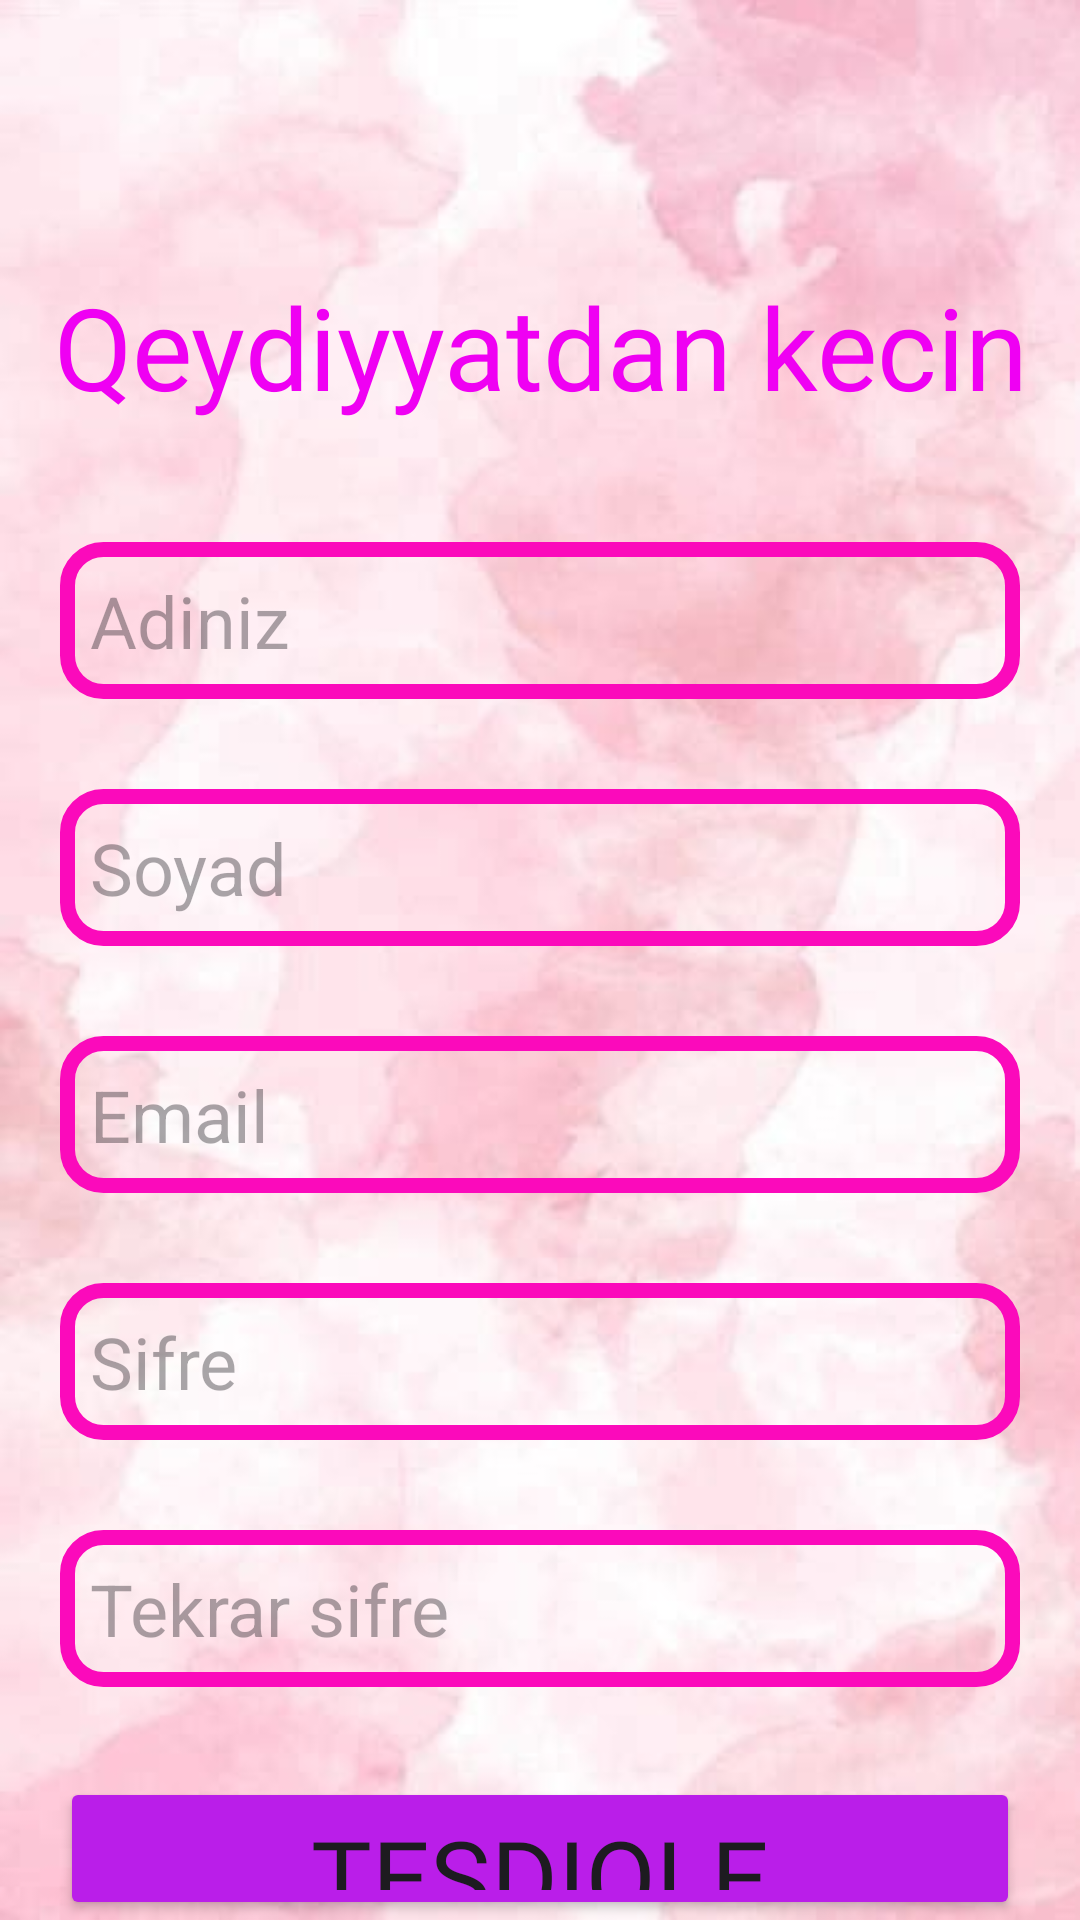

Android layout source for this screen:
<!-- AndroidManifest.xml: application theme Theme.BasicUserAuthentication -->
<!-- res/layout/activity_register.xml -->
<?xml version="1.0" encoding="utf-8"?>
<androidx.constraintlayout.widget.ConstraintLayout xmlns:android="http://schemas.android.com/apk/res/android"
    xmlns:app="http://schemas.android.com/apk/res-auto"
    xmlns:tools="http://schemas.android.com/tools"
    android:layout_width="match_parent"
    android:layout_height="match_parent"
    tools:context=".RegisterActivity">

    <LinearLayout
        android:layout_width="match_parent"
        android:layout_height="match_parent"
        android:background="@drawable/photo_2023_10_01_19_50_22"
        android:orientation="vertical"
        app:layout_constraintBottom_toBottomOf="parent"
        app:layout_constraintEnd_toEndOf="parent"
        app:layout_constraintStart_toStartOf="parent"
        app:layout_constraintTop_toTopOf="parent">

        <TextView
            android:id="@+id/textView"
            android:layout_width="match_parent"
            android:layout_height="wrap_content"
            android:layout_marginTop="90dp"
            android:fontFamily="@font/griffy"
            android:text="Qeydiyyatdan kecin"
            android:textAlignment="center"
            android:textColor="@color/header_text_color"
            android:textSize="38sp" />

        <EditText
            android:id="@+id/register_name_input"
            android:layout_width="match_parent"
            android:layout_height="wrap_content"
            android:layout_marginLeft="20dp"
            android:layout_marginTop="40dp"
            android:layout_marginRight="20dp"
            android:background="@drawable/edittext_background"
            android:ems="10"
            android:hint="Adiniz"
            android:inputType="text"
            android:padding="10dp"
            android:textSize="24sp" />

        <EditText
            android:id="@+id/register_input_soyad"
            android:layout_width="match_parent"
            android:layout_height="wrap_content"
            android:layout_marginLeft="20dp"
            android:layout_marginTop="30dp"
            android:layout_marginRight="20dp"
            android:background="@drawable/edittext_background"
            android:ems="10"
            android:hint="Soyad"
            android:inputType="text"
            android:padding="10dp"
            android:textSize="24sp" />

        <EditText
            android:id="@+id/register_input_email"
            android:layout_width="match_parent"
            android:layout_height="wrap_content"
            android:layout_marginLeft="20dp"
            android:layout_marginTop="30dp"
            android:layout_marginRight="20dp"
            android:background="@drawable/edittext_background"
            android:ems="10"
            android:hint="Email"
            android:inputType="textEmailAddress"
            android:padding="10dp"
            android:textSize="24sp" />

        <EditText
            android:id="@+id/register_input_password"
            android:layout_width="match_parent"
            android:layout_height="wrap_content"
            android:layout_marginLeft="20dp"
            android:layout_marginTop="30dp"
            android:layout_marginRight="20dp"
            android:background="@drawable/edittext_background"
            android:ems="10"
            android:hint="Sifre"
            android:inputType="numberPassword"
            android:padding="10dp"
            android:textSize="24sp" />

        <EditText
            android:id="@+id/register_input_password_again"
            android:layout_width="match_parent"
            android:layout_height="wrap_content"
            android:layout_marginLeft="20dp"
            android:layout_marginTop="30dp"
            android:layout_marginRight="20dp"
            android:background="@drawable/edittext_background"
            android:ems="10"
            android:hint="Tekrar sifre"
            android:inputType="numberPassword"
            android:padding="10dp"
            android:textSize="24sp" />

        <Button
            android:id="@+id/register_submit"
            android:layout_width="match_parent"
            android:layout_height="wrap_content"
            android:layout_marginLeft="20dp"
            android:layout_marginTop="30dp"
            android:layout_marginRight="20dp"
            android:backgroundTint="@color/button_background"
            android:fontFamily="@font/griffy"
            android:text="Tesdiqle"
            android:textSize="34sp"
            app:rippleColor="@color/border_color" />

    </LinearLayout>
</androidx.constraintlayout.widget.ConstraintLayout>
<!-- resources referenced by this layout -->
<resources>
  <color name="border_color">#FB0ABB</color>
  <color name="button_background">#BA1EE9</color>
  <color name="header_text_color">#EF00F3</color>
  <!-- drawable edittext_background (drawable) -->
  <?xml version="1.0" encoding="utf-8"?>
  <shape
      xmlns:android="http://schemas.android.com/apk/res/android"
      android:shape="rectangle">
      <solid
          android:color="@android:color/transparent"/>
  
      <corners
          android:bottomRightRadius="12dp"
          android:bottomLeftRadius="12dp"
          android:topLeftRadius="12dp"
          android:topRightRadius="12dp"/>
      <stroke
          android:color="@color/border_color"
          android:width="5dp"/>
  </shape>
  <!-- drawable photo_2023_10_01_19_50_22: jpg bitmap (drawable-anydpi, 21514 bytes) -->
  <style name="Theme.BasicUserAuthentication" parent="Base.Theme.BasicUserAuthentication" />
  <style name="Base.Theme.BasicUserAuthentication" parent="Theme.Material3.DayNight.NoActionBar">
          
          
      </style>
</resources>
